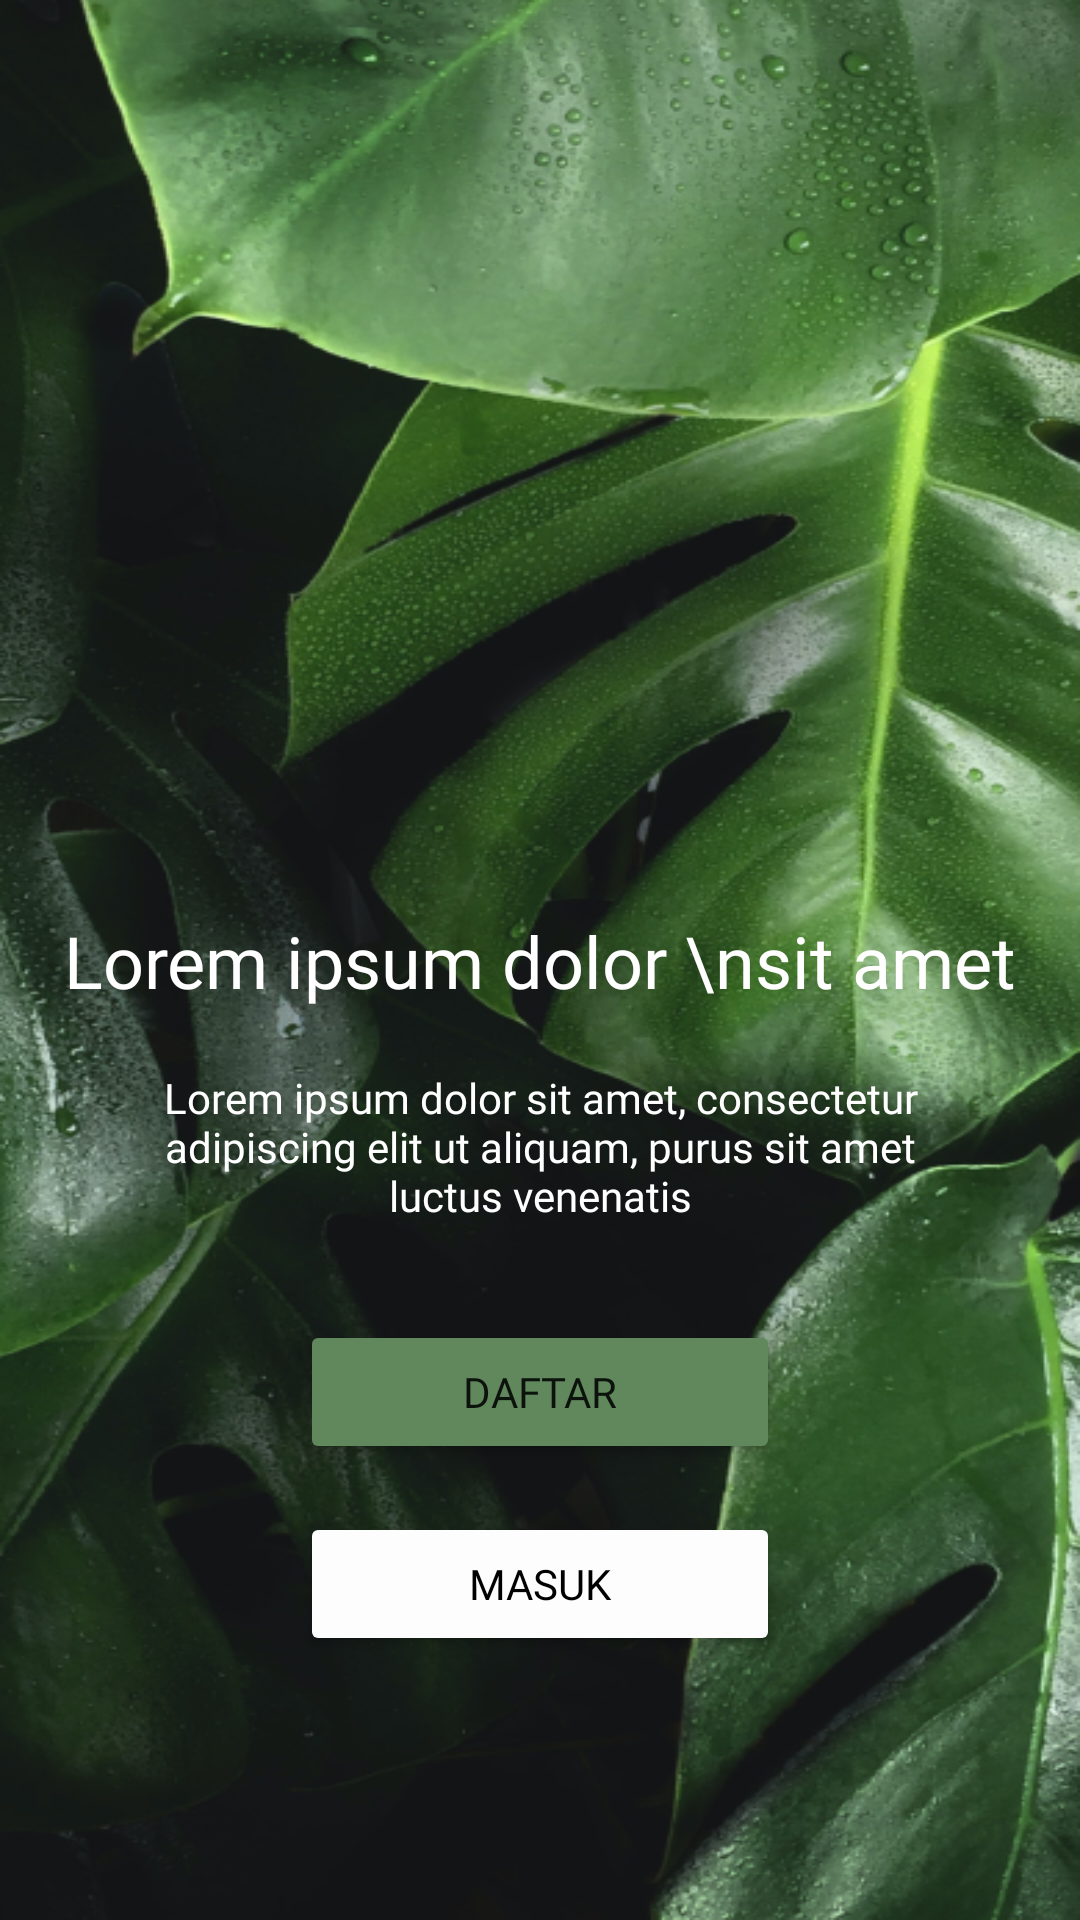

Android layout source for this screen:
<!-- AndroidManifest.xml: application theme Theme.RaionHackjam2021 -->
<!-- res/layout/activity_login.xml -->
<?xml version="1.0" encoding="utf-8"?>
<androidx.constraintlayout.widget.ConstraintLayout xmlns:android="http://schemas.android.com/apk/res/android"
    xmlns:app="http://schemas.android.com/apk/res-auto"
    xmlns:tools="http://schemas.android.com/tools"
    android:layout_width="match_parent"
    android:layout_height="match_parent"
    android:background="@drawable/bg_login"
    tools:context=".ui.Login.LoginActivity">

    <TextView
        android:id="@+id/textView5"
        android:layout_width="wrap_content"
        android:layout_height="wrap_content"
        android:fontFamily="@font/poppins_bold"
        android:gravity="center"
        android:text="Lorem ipsum dolor \nsit amet"
        android:textColor="@color/white"
        android:textSize="24sp"
        app:layout_constraintBottom_toBottomOf="parent"
        app:layout_constraintEnd_toEndOf="parent"
        app:layout_constraintHorizontal_bias="0.5"
        app:layout_constraintStart_toStartOf="parent"
        app:layout_constraintTop_toTopOf="parent" />

    <TextView
        android:id="@+id/textView6"
        android:layout_width="wrap_content"
        android:layout_height="wrap_content"
        android:layout_marginTop="20dp"
        android:fontFamily="@font/poppins"
        android:gravity="center"
        android:paddingHorizontal="42dp"
        android:text="Lorem ipsum dolor sit amet, consectetur adipiscing elit ut aliquam, purus sit amet luctus venenatis"
        android:textColor="@color/white"
        app:layout_constraintEnd_toEndOf="parent"
        app:layout_constraintHorizontal_bias="0.5"
        app:layout_constraintStart_toStartOf="parent"
        app:layout_constraintTop_toBottomOf="@+id/textView5" />

    <Button
        android:id="@+id/btn_Daftar"
        android:layout_width="match_parent"
        android:layout_height="wrap_content"
        android:layout_marginHorizontal="100dp"
        android:layout_marginTop="32dp"
        android:text="Daftar"
        android:fontFamily="@font/poppins_medium"
        android:backgroundTint="#61885C"
        app:layout_constraintEnd_toEndOf="parent"
        app:layout_constraintHorizontal_bias="0.5"
        app:layout_constraintStart_toStartOf="parent"
        app:layout_constraintTop_toBottomOf="@+id/textView6" />

    <Button
        android:id="@+id/btn_masuk"
        android:layout_width="match_parent"
        android:layout_height="wrap_content"
        android:layout_marginHorizontal="100dp"
        android:layout_marginTop="16dp"
        android:text="Masuk"
        android:fontFamily="@font/poppins_medium"
        android:textColor="@color/black"
        android:backgroundTint="#FDFDFD"
        app:layout_constraintEnd_toEndOf="parent"
        app:layout_constraintHorizontal_bias="0.5"
        app:layout_constraintStart_toStartOf="parent"
        app:layout_constraintTop_toBottomOf="@+id/btn_Daftar" />

</androidx.constraintlayout.widget.ConstraintLayout>
<!-- resources referenced by this layout -->
<resources>
  <color name="black">#FF000000</color>
  <color name="white">#FFFFFFFF</color>
  <!-- drawable bg_login: png bitmap (drawable, 493422 bytes) -->
  <style name="Theme.RaionHackjam2021" parent="Theme.MaterialComponents.Light.NoActionBar">
          
          <item name="colorPrimary">@color/dark_green</item>
          <item name="colorPrimaryVariant">@color/white</item>
          <item name="colorOnPrimary">@color/white</item>
          
          <item name="colorSecondary">@color/soft_dark_green</item>
          <item name="colorSecondaryVariant">@color/nude_dark_green</item>
          <item name="colorOnSecondary">@color/black</item>
          
          <item name="android:statusBarColor" tools:targetApi="l">?attr/colorPrimaryVariant</item>
          
      </style>
  <color name="dark_green">#FF205036</color>
  <color name="soft_dark_green">#FFA2BDAE</color>
  <color name="nude_dark_green">#FF5C876F</color>
</resources>
